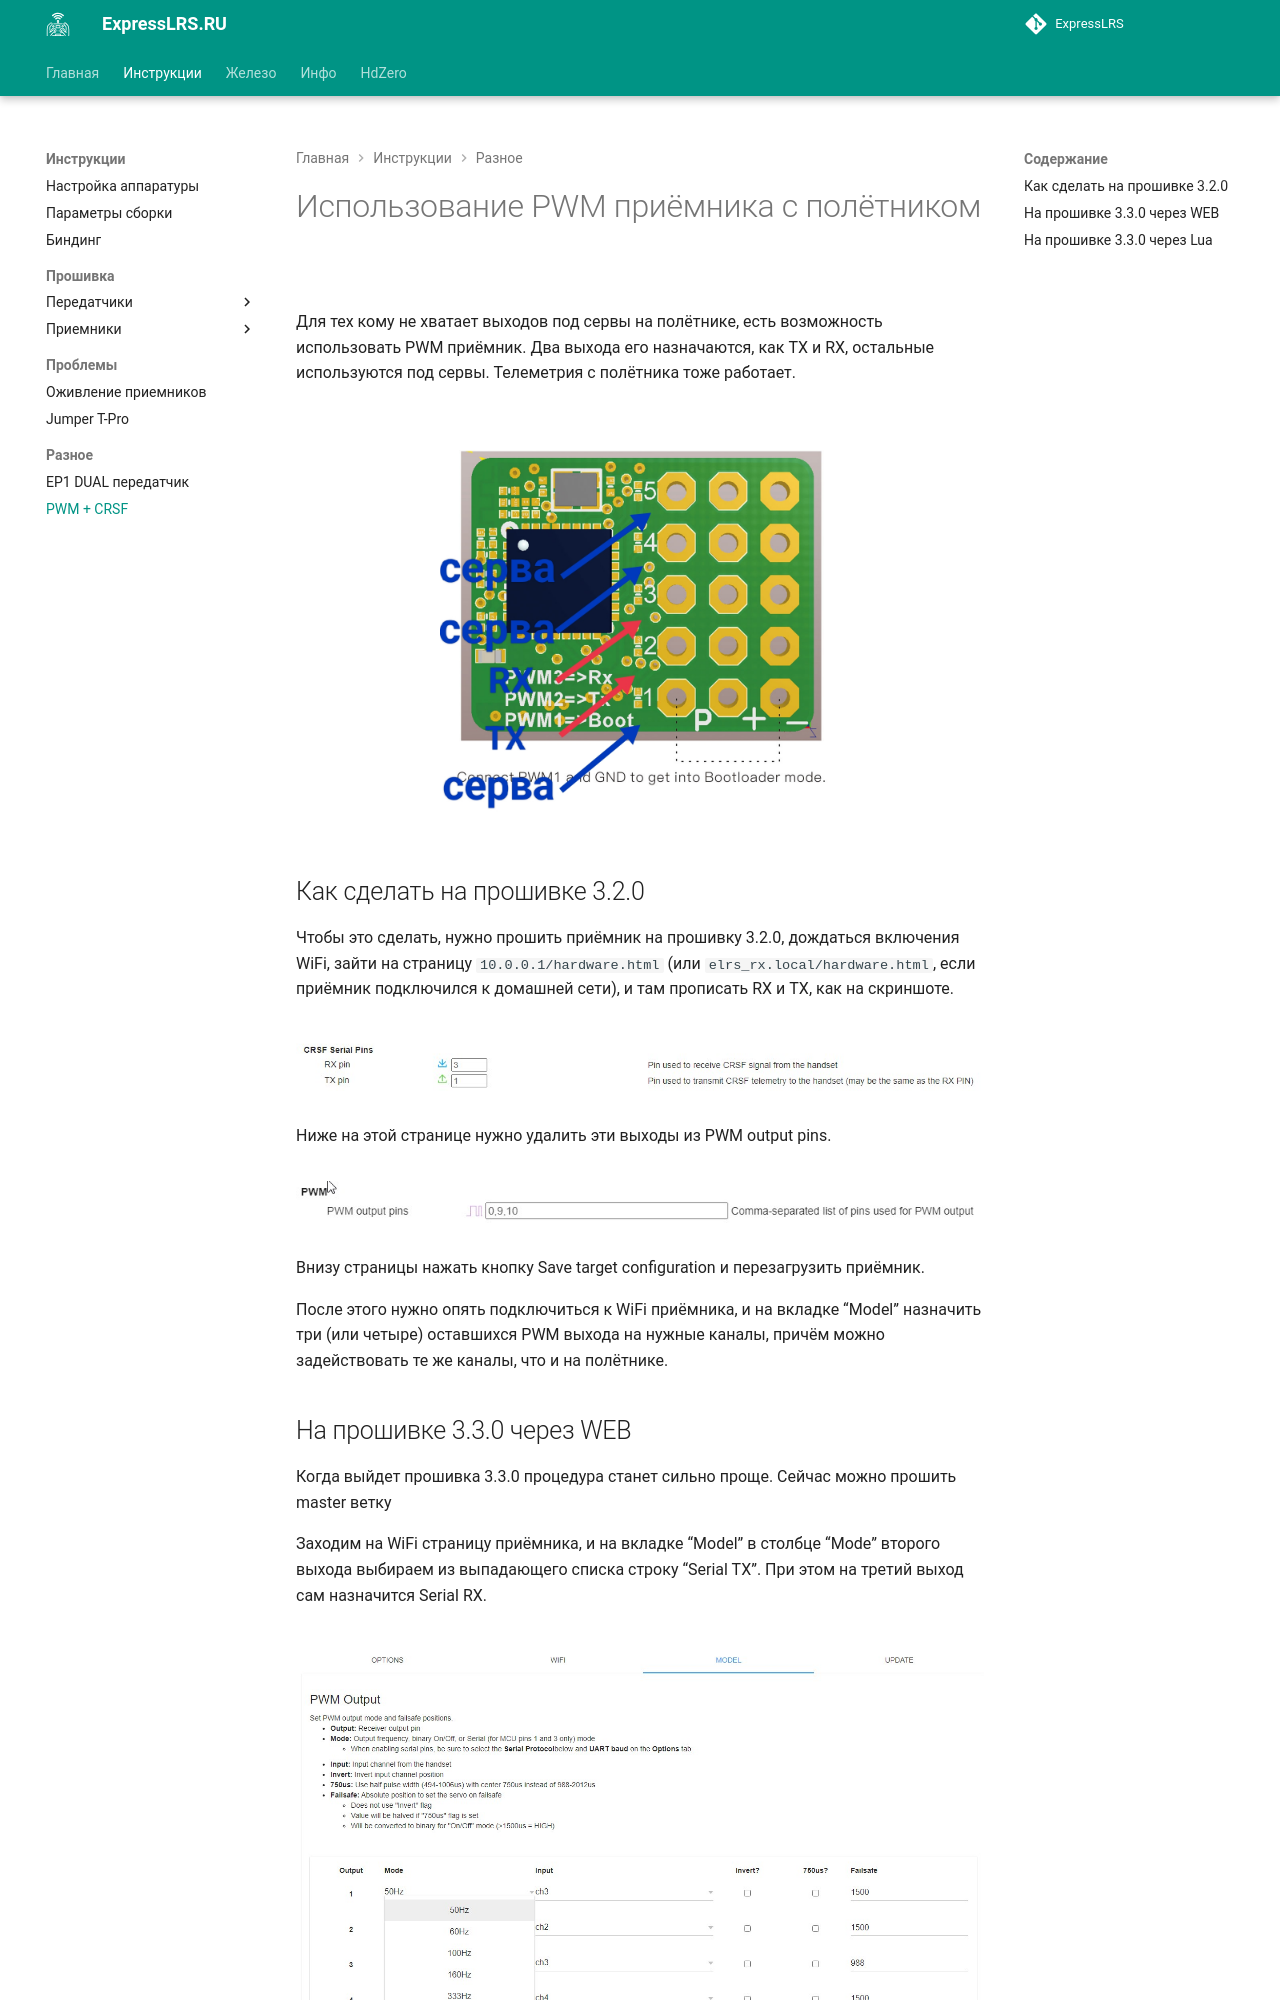

repository: expresslrs-ru/expresslrs.ru · page: Manuals/Firmware/Recievers/pwm-crsf/index.html · generator: jekyll

---
description: Использование PWM приёмника с полётником
---
# Использование PWM приёмника с полётником
Для тех кому не хватает выходов под сервы на полётнике, есть возможность использовать PWM приёмник. Два выхода его назначаются, как TX и RX, остальные используются под сервы. Телеметрия с полётника тоже работает.

<figure markdown>
![scheme](/../assets/images/crsf-pwm/image8.jpg){ width="400" }
</figure>

## Как сделать на прошивке 3.2.0

Чтобы это сделать, нужно прошить приёмник на прошивку 3.2.0, дождаться включения WiFi, зайти на страницу ``10.0.0.1/hardware.html`` (или ``elrs_rx.local/hardware.html``, если приёмник подключился к домашней сети), и там прописать RX и TX, как на скриншоте.

<figure markdown>
![pinio](/../assets/images/crsf-pwm/image6.jpg)
</figure>

Ниже на этой странице нужно удалить эти выходы из PWM output pins.

<figure markdown>
![pinio2](/../assets/images/crsf-pwm/image9.jpg)
</figure>

Внизу страницы нажать кнопку Save target configuration и перезагрузить приёмник.

После этого нужно опять подключиться к WiFi приёмника, и на вкладке “Model” назначить три (или четыре) оставшихся PWM выхода на нужные каналы, причём можно задействовать те же каналы, что и на полётнике.
